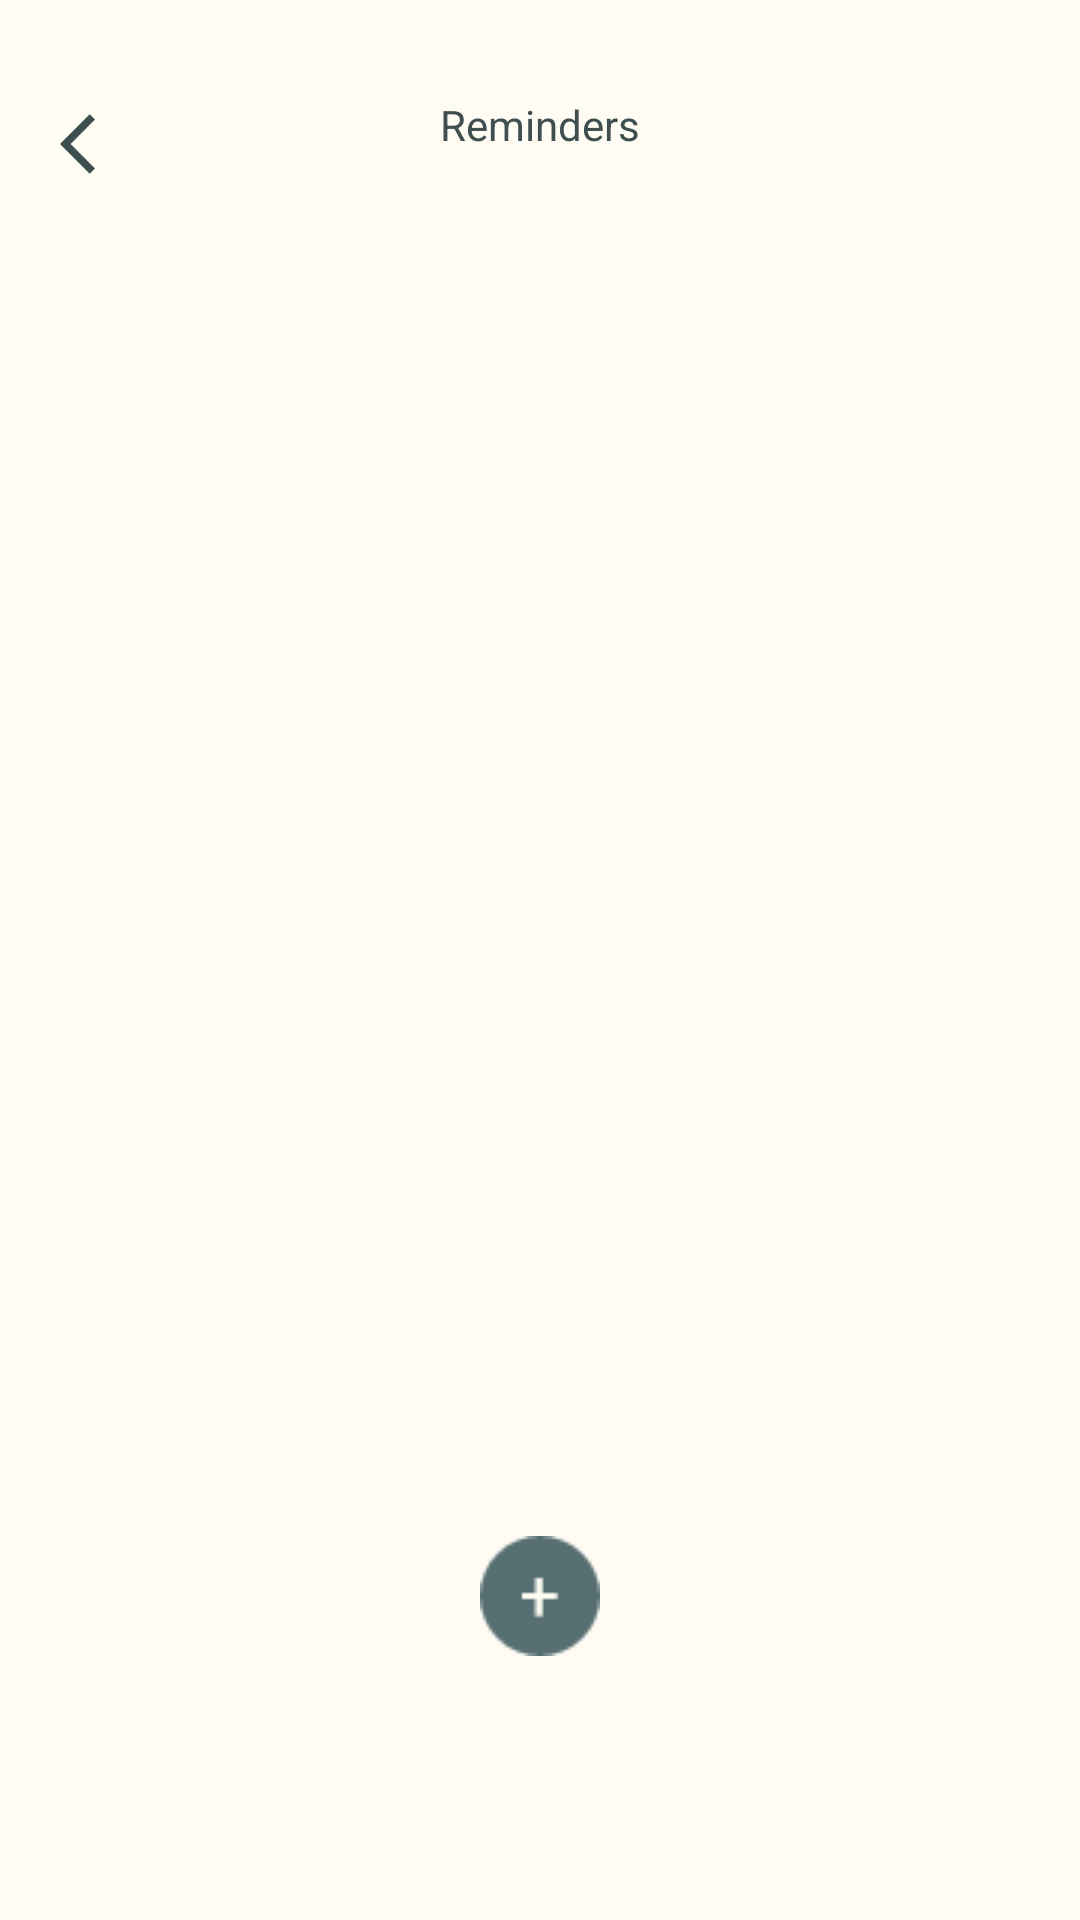

Layout XML and referenced resources for this Android screen:
<!-- AndroidManifest.xml: application theme Theme.SAGApp -->
<!-- res/layout/fragment_add_reminder.xml -->
<?xml version="1.0" encoding="utf-8"?>
<androidx.constraintlayout.widget.ConstraintLayout xmlns:android="http://schemas.android.com/apk/res/android"
    xmlns:tools="http://schemas.android.com/tools"
    android:layout_width="match_parent"
    android:layout_height="match_parent"
    android:background="@color/off_white"
    xmlns:app="http://schemas.android.com/apk/res-auto"
    tools:context=".reminder.ui.fragments.AddReminderFragment">

    <androidx.constraintlayout.widget.Guideline
        android:id="@+id/guideline1"
        android:layout_width="wrap_content"
        android:layout_height="wrap_content"
        android:orientation="vertical"
        app:layout_constraintGuide_begin="150dp" />

    <androidx.constraintlayout.widget.Guideline
        android:id="@+id/guideline2"
        android:layout_width="wrap_content"
        android:layout_height="wrap_content"
        android:orientation="horizontal"
        app:layout_constraintGuide_percent=".10"
        />

    <androidx.constraintlayout.widget.Guideline
        android:id="@+id/guideline4"
        android:layout_width="wrap_content"
        android:layout_height="wrap_content"
        android:orientation="horizontal"
        app:layout_constraintGuide_percent=".20"
        />

    <TextView
        android:layout_width="wrap_content"
        android:layout_height="wrap_content"
        android:text="Reminders"
        style="@style/home_TV"
        app:layout_constraintLeft_toLeftOf="parent"
        app:layout_constraintRight_toRightOf="parent"
        app:layout_constraintTop_toTopOf="@id/guideline3"
        app:layout_constraintBottom_toBottomOf="@id/guideline1"

        />

    <androidx.constraintlayout.widget.Guideline
        android:id="@+id/guideline3"
        android:layout_width="wrap_content"
        android:layout_height="wrap_content"
        android:orientation="horizontal"
        app:layout_constraintGuide_percent=".05"
        />
    <TextView
        android:id="@+id/alarm_backarrow"
        android:layout_width="wrap_content"
        android:layout_height="wrap_content"
        android:drawableLeft="@drawable/ic_arrow_back"
        app:layout_constraintTop_toTopOf="@id/guideline3"
        app:layout_constraintLeft_toLeftOf="parent"
        app:layout_constraintBottom_toBottomOf="@id/guideline2"
        android:layout_marginLeft="20dp"
        />



    <androidx.recyclerview.widget.RecyclerView
        android:id="@+id/reminder"
        android:layout_width="match_parent"
        android:layout_height="match_parent"
        android:layout_marginTop="5dp"
        tools:listitem="@layout/alarm_items_view"
        app:layout_constraintTop_toTopOf="@id/guideline4"
        app:layout_constraintLeft_toLeftOf="parent"
        app:layout_constraintRight_toRightOf="parent"
        />

    <androidx.constraintlayout.widget.Guideline
        android:id="@+id/guideline5"
        android:layout_width="wrap_content"
        android:layout_height="wrap_content"
        android:orientation="horizontal"
        app:layout_constraintGuide_percent=".80"
        />

    <TextView
        android:id="@+id/create_reminder_icon"
        android:layout_width="wrap_content"
        android:layout_height="wrap_content"
        android:drawableLeft="@drawable/alarm_bakground"
        app:layout_constraintTop_toTopOf="@id/guideline5"
        app:layout_constraintLeft_toLeftOf="parent"
        app:layout_constraintRight_toRightOf="parent"


        />
    <TextView
        android:layout_width="wrap_content"
        android:layout_height="wrap_content"
        android:drawableLeft="@drawable/plus_icon"
        android:layout_marginTop="3dp"
        app:layout_constraintTop_toTopOf="@id/guideline5"
        app:layout_constraintLeft_toLeftOf="parent"
        app:layout_constraintRight_toRightOf="parent"


        />





</androidx.constraintlayout.widget.ConstraintLayout>
<!-- res/layout/alarm_items_view.xml (included above) -->
<androidx.cardview.widget.CardView
    xmlns:android="http://schemas.android.com/apk/res/android"
    xmlns:app="http://schemas.android.com/apk/res-auto"
    android:layout_width="match_parent"
    android:layout_height="100dp"
    android:layout_margin="5dp"
    app:cardBackgroundColor="@color/dark_green"
    app:cardCornerRadius="10dp"
    app:cardElevation="3dp">

    <RelativeLayout
        android:layout_width="match_parent"
        android:layout_height="wrap_content"
        android:layout_margin="4dp">


        <TextView
            android:id="@+id/alarm_tv"
            android:layout_width="match_parent"
            android:layout_height="wrap_content"
            android:layout_marginStart="3dp"
            android:layout_marginTop="3dp"
            android:layout_marginEnd="3dp"
            android:layout_marginBottom="3dp"
            android:layout_toLeftOf="@id/idIVDelete"
            android:padding="4dp"
            android:text="@string/alarm_tv"
            android:textColor="@color/white"
            android:textSize="18sp" />
        <TextView
            android:id="@+id/alarm_status"
            android:layout_width="match_parent"
            android:layout_height="wrap_content"
            android:layout_below="@id/alarm_tv"
            android:layout_marginStart="3dp"
            android:layout_marginTop="3dp"
            android:layout_marginEnd="3dp"
            android:layout_marginBottom="3dp"
            android:layout_toLeftOf="@id/idIVDelete"
            android:padding="4dp"
            android:text="@string/alarm_status_tv"
            android:textColor="@color/white"
            android:textSize="13sp" />



        
        <ImageView
            android:id="@+id/idIVDelete"
            android:layout_width="wrap_content"
            android:layout_height="wrap_content"
            android:layout_alignParentEnd="true"
            android:layout_alignParentRight="true"
            android:layout_centerVertical="true"
            android:layout_margin="3dp"
            android:padding="3dp"
            android:src="@drawable/ic_delete"
            app:tint="@color/white" />

    </RelativeLayout>

</androidx.cardview.widget.CardView>
<!-- resources referenced by this layout -->
<resources>
  <color name="dark_green">#3F4E4F</color>
  <color name="off_white">#FEFCF3</color>
  <color name="white">#FFFFFFFF</color>
  <!-- drawable alarm_bakground: png bitmap (drawable, 701 bytes) -->
  <!-- drawable ic_arrow_back (drawable) -->
  <vector android:autoMirrored="true" android:height="24dp"
      android:tint="#3F4F4F" android:viewportHeight="24"
      android:viewportWidth="24" android:width="24dp" xmlns:android="http://schemas.android.com/apk/res/android">
      <path android:fillColor="@android:color/white" android:pathData="M11.67,3.87L9.9,2.1 0,12l9.9,9.9 1.77,-1.77L3.54,12z"/>
  </vector>
  <!-- drawable plus_icon: png bitmap (drawable, 175 bytes) -->
  <string name="alarm_status_tv">Alarm Status  </string>
  <string name="alarm_tv">Alarm</string>
  <style name="home_TV">
          <item name="android:textColor">@color/dark_green</item>
          <item name="android:textSize">@dimen/_20sdp</item>
          <item name="android:textStyle">normal</item>
      </style>
  <style name="Theme.SAGApp" parent="Theme.MaterialComponents.DayNight.NoActionBar">
          
          <item name="colorPrimary">@color/dark_green</item>
          <item name="colorPrimaryVariant">@color/off_white</item>
          <item name="colorOnPrimary">@color/white</item>
          
          <item name="colorSecondary">@color/teal_200</item>
          <item name="colorSecondaryVariant">@color/teal_700</item>
          
          <item name="android:statusBarColor">?attr/colorPrimaryVariant</item>
          
      </style>
  <color name="teal_200">#FF03DAC5</color>
  <color name="teal_700">#FF018786</color>
</resources>
